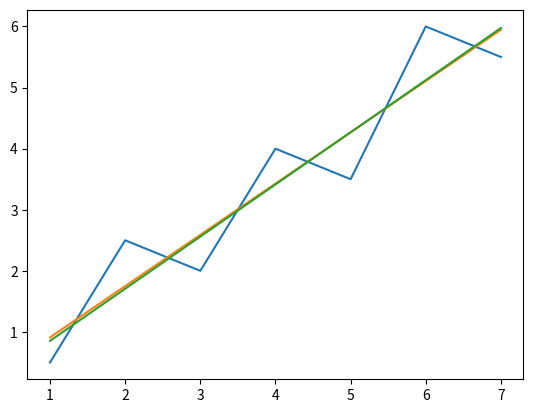

This chart was generated by the following Python code:
import numpy as np

def linear_regression(x, y, fit_to_origin=False):
    # Least squares
    x_sum = sum(x)
    y_sum = sum(y)
    x_squared_sum = sum([1.0*x_i*x_i for x_i in x])
    y_squared_sum = sum([1.0*y_i*y_i for y_i in y])
    x_bar = x_sum * 1.0 / len(x)
    y_bar = y_sum * 1.0 / len(y)
    product = 0
    for i in range(len(x)):
        product = product + (x[i] * y[i])

    a_1 = ( (1.0 * len(x) * product) - (1.0 * x_sum * y_sum) )/ ((1.0 * len(x) * x_squared_sum) - (1.0*x_sum*x_sum))
    a_0 = y_bar - (a_1*x_bar)
    SST = x_sum * (y)

def linear_regression2(x, y, fit_to_origin=False):
    if fit_to_origin:
        product = 0
        for i in range(len(x)):
            product = product + (x[i] * y[i])
        x_squared_sum = sum([1.0*x_i*x_i for x_i in x])
        coeffs = [product/x_squared_sum]
    else:
        coeffs = np.polyfit(x, y, 1)
    p = np.poly1d(coeffs)
    yhat = p(x)
    ybar = np.sum(y)/len(y)
    ssreg = np.sum((yhat-ybar)**2)
    sstot = np.sum((y-ybar)**2)
    return (coeffs, (ssreg/sstot))

import matplotlib.pyplot as plt

x = [1, 2, 3, 4, 5, 6, 7]
y = [0.5, 2.5, 2.0, 4.0, 3.5, 6.0, 5.5]

reg = linear_regression2(x, y)
a_1 = reg[0][0]
a_0 = reg[0][1]
r2 = reg[1]
print(reg)
plt.plot(x, y)
y_fitted = []
for x_i in x:
    y_fitted.append((a_1 * x_i) + a_0)
plt.plot(x, y_fitted)

reg_2 = linear_regression2(x, y, True)
a_1_2 = reg_2[0][0]
r2_2 = reg_2[1]
print(reg_2)
y_fitted_2 = []
for x_i in x:
    y_fitted_2.append(a_1_2*x_i)
print(y_fitted_2)
plt.plot(x, y_fitted_2)
plt.show()

